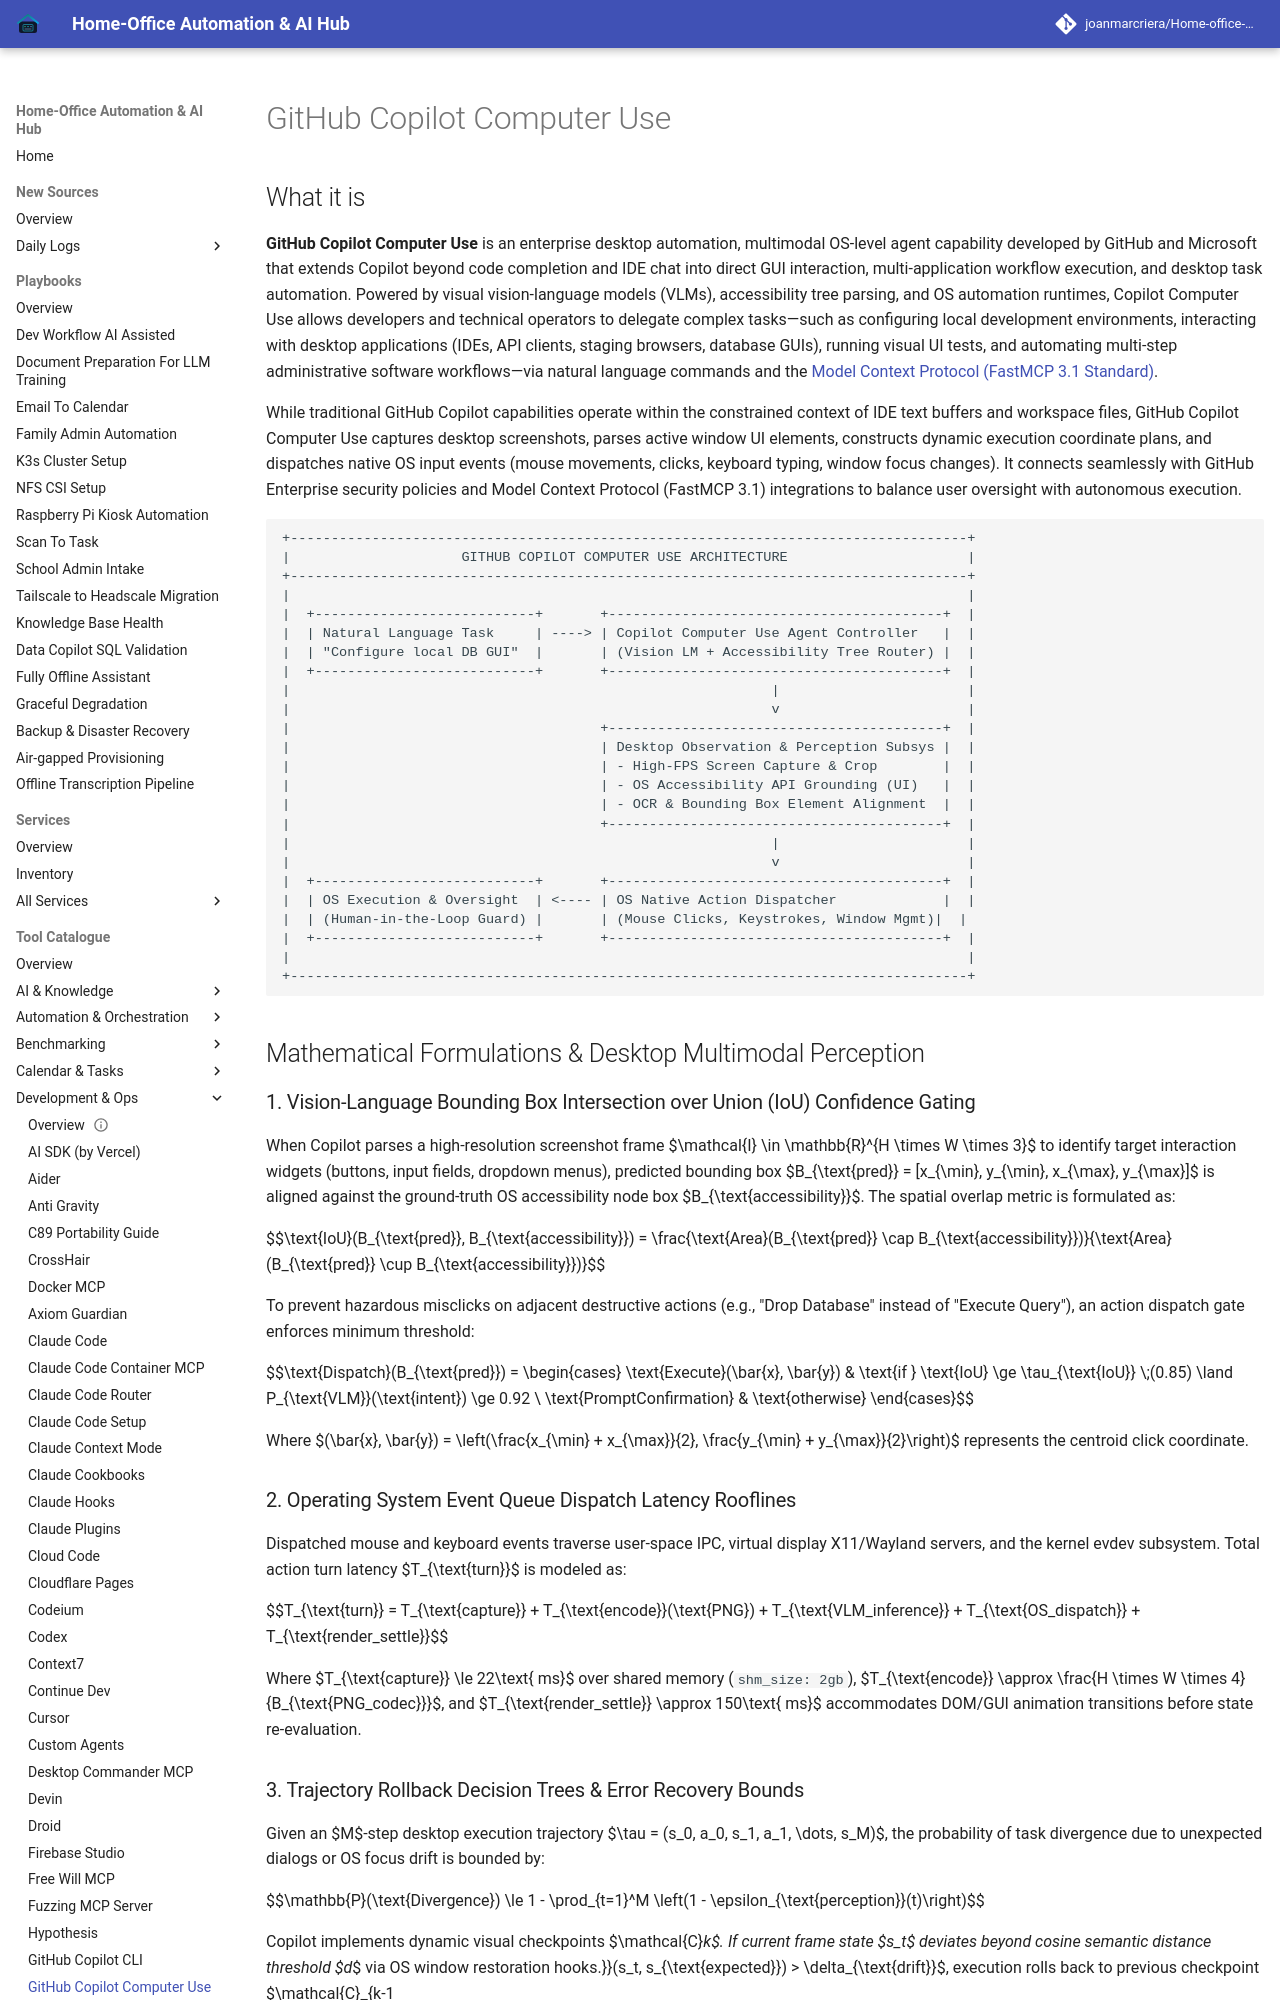

repository: joanmarcriera/Home-office-automations · page: tools/development_ops/github-copilot-computer-use/index.html · generator: mkdocs

# GitHub Copilot Computer Use

## What it is
**GitHub Copilot Computer Use** is an enterprise desktop automation, multimodal OS-level agent capability developed by GitHub and Microsoft that extends Copilot beyond code completion and IDE chat into direct GUI interaction, multi-application workflow execution, and desktop task automation. Powered by visual vision-language models (VLMs), accessibility tree parsing, and OS automation runtimes, Copilot Computer Use allows developers and technical operators to delegate complex tasks—such as configuring local development environments, interacting with desktop applications (IDEs, API clients, staging browsers, database GUIs), running visual UI tests, and automating multi-step administrative software workflows—via natural language commands and the [Model Context Protocol (FastMCP 3.1 Standard)](../automation_orchestration/mcp.md).

While traditional GitHub Copilot capabilities operate within the constrained context of IDE text buffers and workspace files, GitHub Copilot Computer Use captures desktop screenshots, parses active window UI elements, constructs dynamic execution coordinate plans, and dispatches native OS input events (mouse movements, clicks, keyboard typing, window focus changes). It connects seamlessly with GitHub Enterprise security policies and Model Context Protocol (FastMCP 3.1) integrations to balance user oversight with autonomous execution.

```
+-----------------------------------------------------------------------------------+
|                     GITHUB COPILOT COMPUTER USE ARCHITECTURE                      |
+-----------------------------------------------------------------------------------+
|                                                                                   |
|  +---------------------------+       +-----------------------------------------+  |
|  | Natural Language Task     | ----> | Copilot Computer Use Agent Controller   |  |
|  | "Configure local DB GUI"  |       | (Vision LM + Accessibility Tree Router) |  |
|  +---------------------------+       +-----------------------------------------+  |
|                                                           |                       |
|                                                           v                       |
|                                      +-----------------------------------------+  |
|                                      | Desktop Observation & Perception Subsys |  |
|                                      | - High-FPS Screen Capture & Crop        |  |
|                                      | - OS Accessibility API Grounding (UI)   |  |
|                                      | - OCR & Bounding Box Element Alignment  |  |
|                                      +-----------------------------------------+  |
|                                                           |                       |
|                                                           v                       |
|  +---------------------------+       +-----------------------------------------+  |
|  | OS Execution & Oversight  | <---- | OS Native Action Dispatcher             |  |
|  | (Human-in-the-Loop Guard) |       | (Mouse Clicks, Keystrokes, Window Mgmt)|  |
|  +---------------------------+       +-----------------------------------------+  |
|                                                                                   |
+-----------------------------------------------------------------------------------+
```

## Mathematical Formulations & Desktop Multimodal Perception
